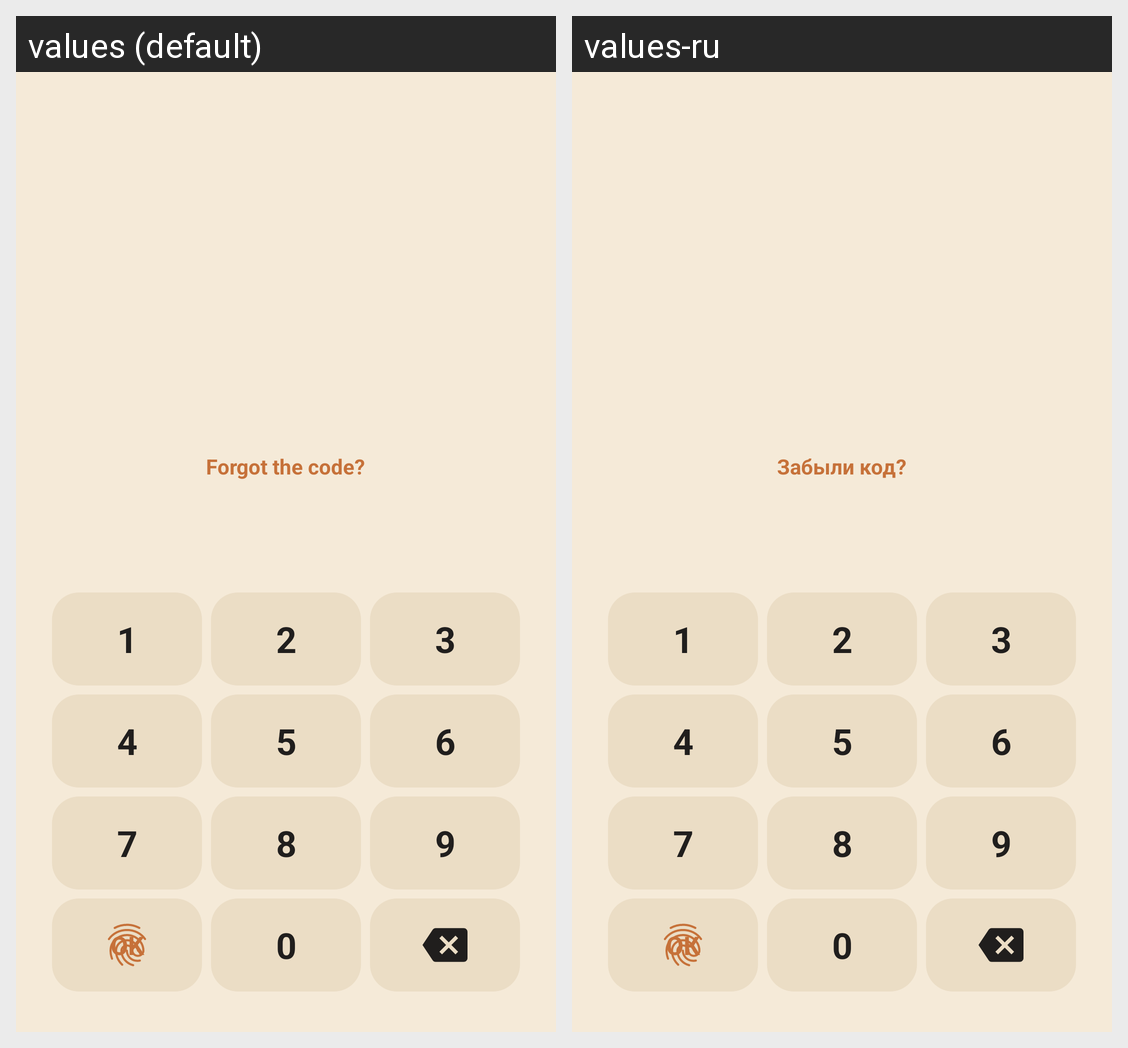

For this localized Android screen grid, give each drawn string resource with its value in every locale shown.
Android screen res/layout/activity_lock.xml rendered under 2 locales, left to right: values (default), values-ru. Device: Nexus 5 (rendered at 1080×1920; each locale shown at half size, 540×960, under a caption strip naming it); theme AppTheme.NoActionBar.
Strings drawn on this screen, with the default value and each locale's value (text and hints the layout hard-codes, and strings that could not be matched under every locale, appear in the picture but are not listed):

activity_lock_lock_forgot_text
  values: Forgot the code?
  values-ru: Забыли код?

lock_keypad_lock_key_ok_text
  values: OK
  values-ru: ОК
